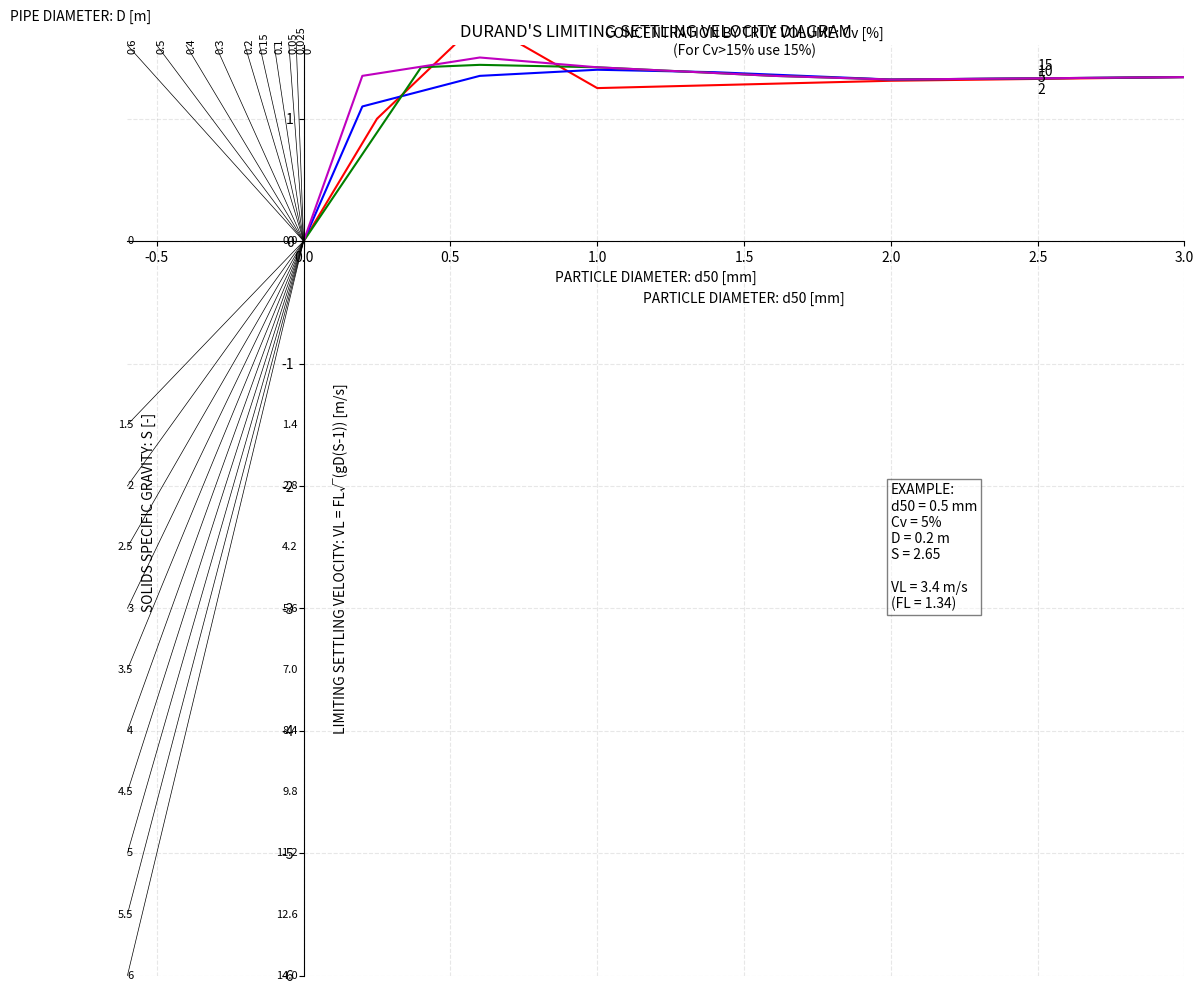

Here is the Python script that generated this plot:
# -----------------------------------------------------------------------------
# Purpose: Plot characteristic curves for engineering analysis (e.g., efficiency, performance, or other system parameters).
# Application: Data visualization in engineering studies.
# Dependencies: numpy, matplotlib
# Usage: Run the script to display the characteristic curves.
# -----------------------------------------------------------------------------

import matplotlib.pyplot as plt
import numpy as np

# Create figure and axes
fig = plt.figure(figsize=(12, 10))
ax = fig.add_subplot(111)

# Set up the main axes ranges
ax.set_xlim(-0.6, 3)
ax.set_ylim(-6, 1.6)

# Create the curves for first quadrant (positive x, positive y)
x_2 = [0, 0.25, 0.6, 1, 2, 3]
y_2 = [0, 1, 1.8, 1.25, 1.31, 1.34]

x_5 = [0, 0.2, 0.6, 1, 1.4, 2, 3]
y_5 = [0, 1.1, 1.35, 1.4, 1.38, 1.32, 1.34]

x_10 = [0, 0.4, 0.6, 1, 1.6, 2, 3]
y_10 = [0, 1.42, 1.44, 1.42, 1.35, 1.32, 1.34]

x_15 = [0, 0.2, 0.6, 1, 1.6, 2, 3]
y_15 = [0, 1.35, 1.5, 1.42, 1.35, 1.32, 1.34]

# Plot the curves with labels
ax.plot(x_2, y_2, 'r-', label='2%')
ax.plot(x_5, y_5, 'b-', label='5%')
ax.plot(x_10, y_10, 'g-', label='10%')
ax.plot(x_15, y_15, 'm-', label='15%')

# Add title for concentration curves
ax.text(1.5, 1.5, 'CONCENTRATION BY TRUE VOLUME: Cv [%]\n(For Cv>15% use 15%)', 
        ha='center', va='bottom', fontsize=10)

# Add labels for curves
ax.text(2.5, 1.2, '2', fontsize=10)
ax.text(2.5, 1.3, '5', fontsize=10)
ax.text(2.5, 1.35, '10', fontsize=10)
ax.text(2.5, 1.4, '15', fontsize=10)

# Second quadrant lines (negative x, positive y)
pipe_diameters = [0, 0.025, 0.05, 0.1, 0.15, 0.2, 0.3, 0.4, 0.5, 0.6]
for d in pipe_diameters:
    # Draw lines from origin (0,0) to (negative x, max y)
    ax.plot([0, -d], [0, 1.6], 'k-', linewidth=0.5)
    ax.text(-d, 1.55, str(d), rotation=90, fontsize=8)

# Third quadrant lines (negative x, negative y)
gravity_values = [0, 1.5, 2, 2.5, 3, 3.5, 4, 4.5, 5, 5.5, 6]
velocity_values = np.linspace(0, 14, len(gravity_values))

for i, (g, v) in enumerate(zip(gravity_values, velocity_values)):
    ax.plot([-0.6, 0], [-g, 0], 'k-', linewidth=0.5)
    ax.text(-0.58, -g, f'{g}', ha='right', va='center', fontsize=8)
    ax.text(-0.02, -g, f'{v:.1f}', ha='right', va='center', fontsize=8)

# Set up axis labels
ax.set_xlabel('PARTICLE DIAMETER: d50 [mm]')
ax.text(1.5, -0.5, 'PARTICLE DIAMETER: d50 [mm]', ha='center')
ax.text(-1, 1.8, 'PIPE DIAMETER: D [m]', rotation=0)
ax.text(-0.55, -3, 'SOLIDS SPECIFIC GRAVITY: S [-]', rotation=90)
ax.text(0.1, -4, 'LIMITING SETTLING VELOCITY: VL = FL√(gD(S-1)) [m/s]', rotation=90)

# Add title
plt.title("DURAND'S LIMITING SETTLING VELOCITY DIAGRAM")

# Add example box
props = dict(boxstyle='square', facecolor='white', alpha=0.5)
example_text = 'EXAMPLE:\nd50 = 0.5 mm\nCv = 5%\nD = 0.2 m\nS = 2.65\n\nVL = 3.4 m/s\n(FL = 1.34)'
ax.text(2, -3, example_text, bbox=props)

# Configure grid
ax.grid(True, linestyle='--', alpha=0.3)

# Hide the default axes at x=0 and y=0
ax.spines['left'].set_position('zero')
ax.spines['bottom'].set_position('zero')
ax.spines['right'].set_visible(False)
ax.spines['top'].set_visible(False)

plt.tight_layout()
plt.show()